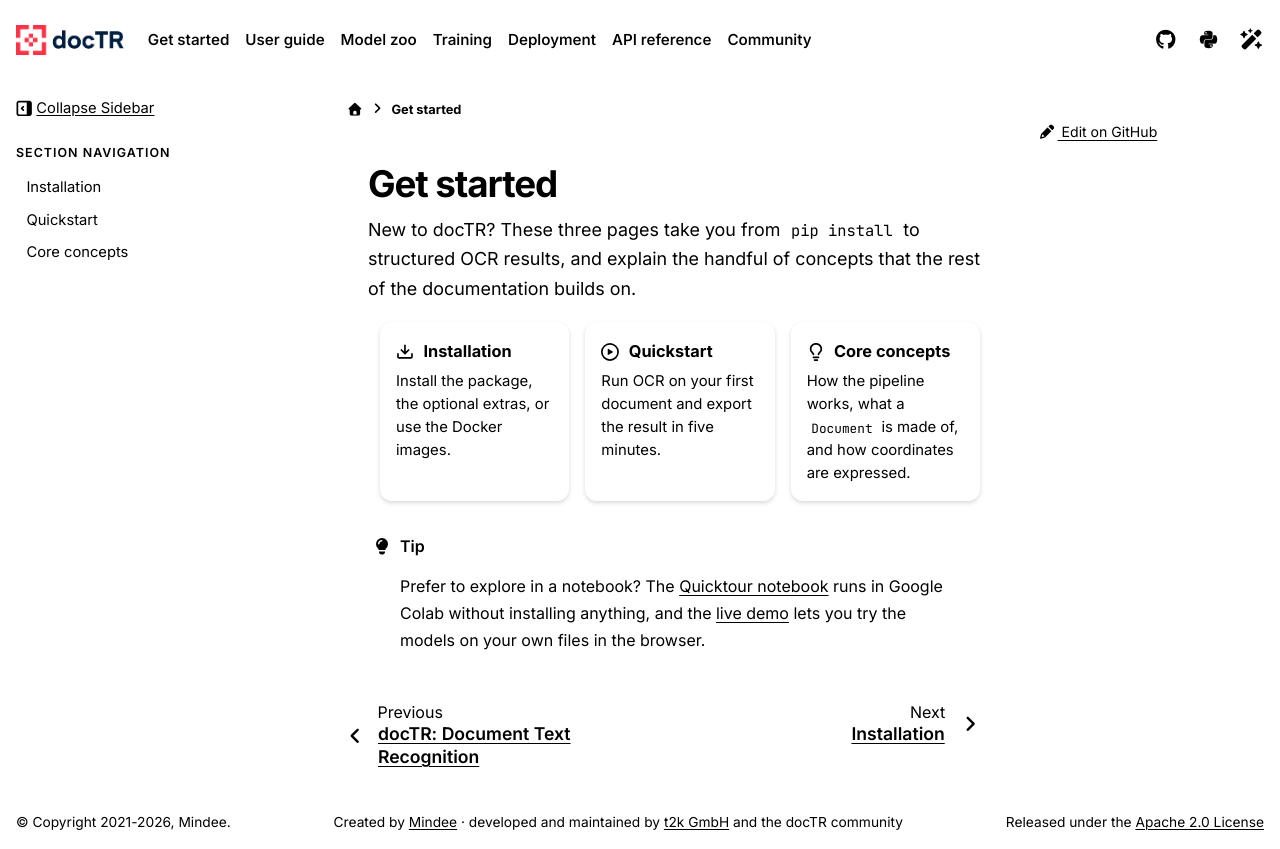

repository: mindee/doctr · page: getting_started/index.html · generator: sphinx

# Get started

New to docTR? These three pages take you from `pip install` to structured OCR results, and explain the
handful of concepts that the rest of the documentation builds on.

::::{grid} 1 1 3 3
:gutter: 3

:::{grid-item-card} {octicon}`download;1.1em` Installation
:link: installation
:link-type: doc

Install the package, the optional extras, or use the Docker images.
:::

:::{grid-item-card} {octicon}`play;1.1em` Quickstart
:link: quickstart
:link-type: doc

Run OCR on your first document and export the result in five minutes.
:::

:::{grid-item-card} {octicon}`light-bulb;1.1em` Core concepts
:link: concepts
:link-type: doc

How the pipeline works, what a `Document` is made of, and how coordinates are expressed.
:::
::::

:::{tip}
Prefer to explore in a notebook? The [Quicktour notebook](https://colab.research.google.com/github/mindee/notebooks/blob/main/doctr/quicktour.ipynb)
runs in Google Colab without installing anything, and the [live demo](https://huggingface.co/spaces/mindee/doctr)
lets you try the models on your own files in the browser.
:::

```{toctree}
:hidden:

installation
quickstart
concepts
```
